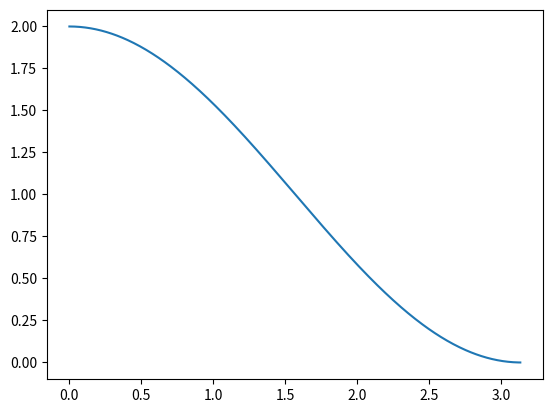

Python code for this plot:
# -*- coding: utf-8 -*-
"""
Editor de Spyder

Este es un archivo temporal
"""


import matplotlib.pyplot as plt
from scipy import signal 

w, h = signal.freqz([1,1])

plt.plot(w,h)
plt.show()



